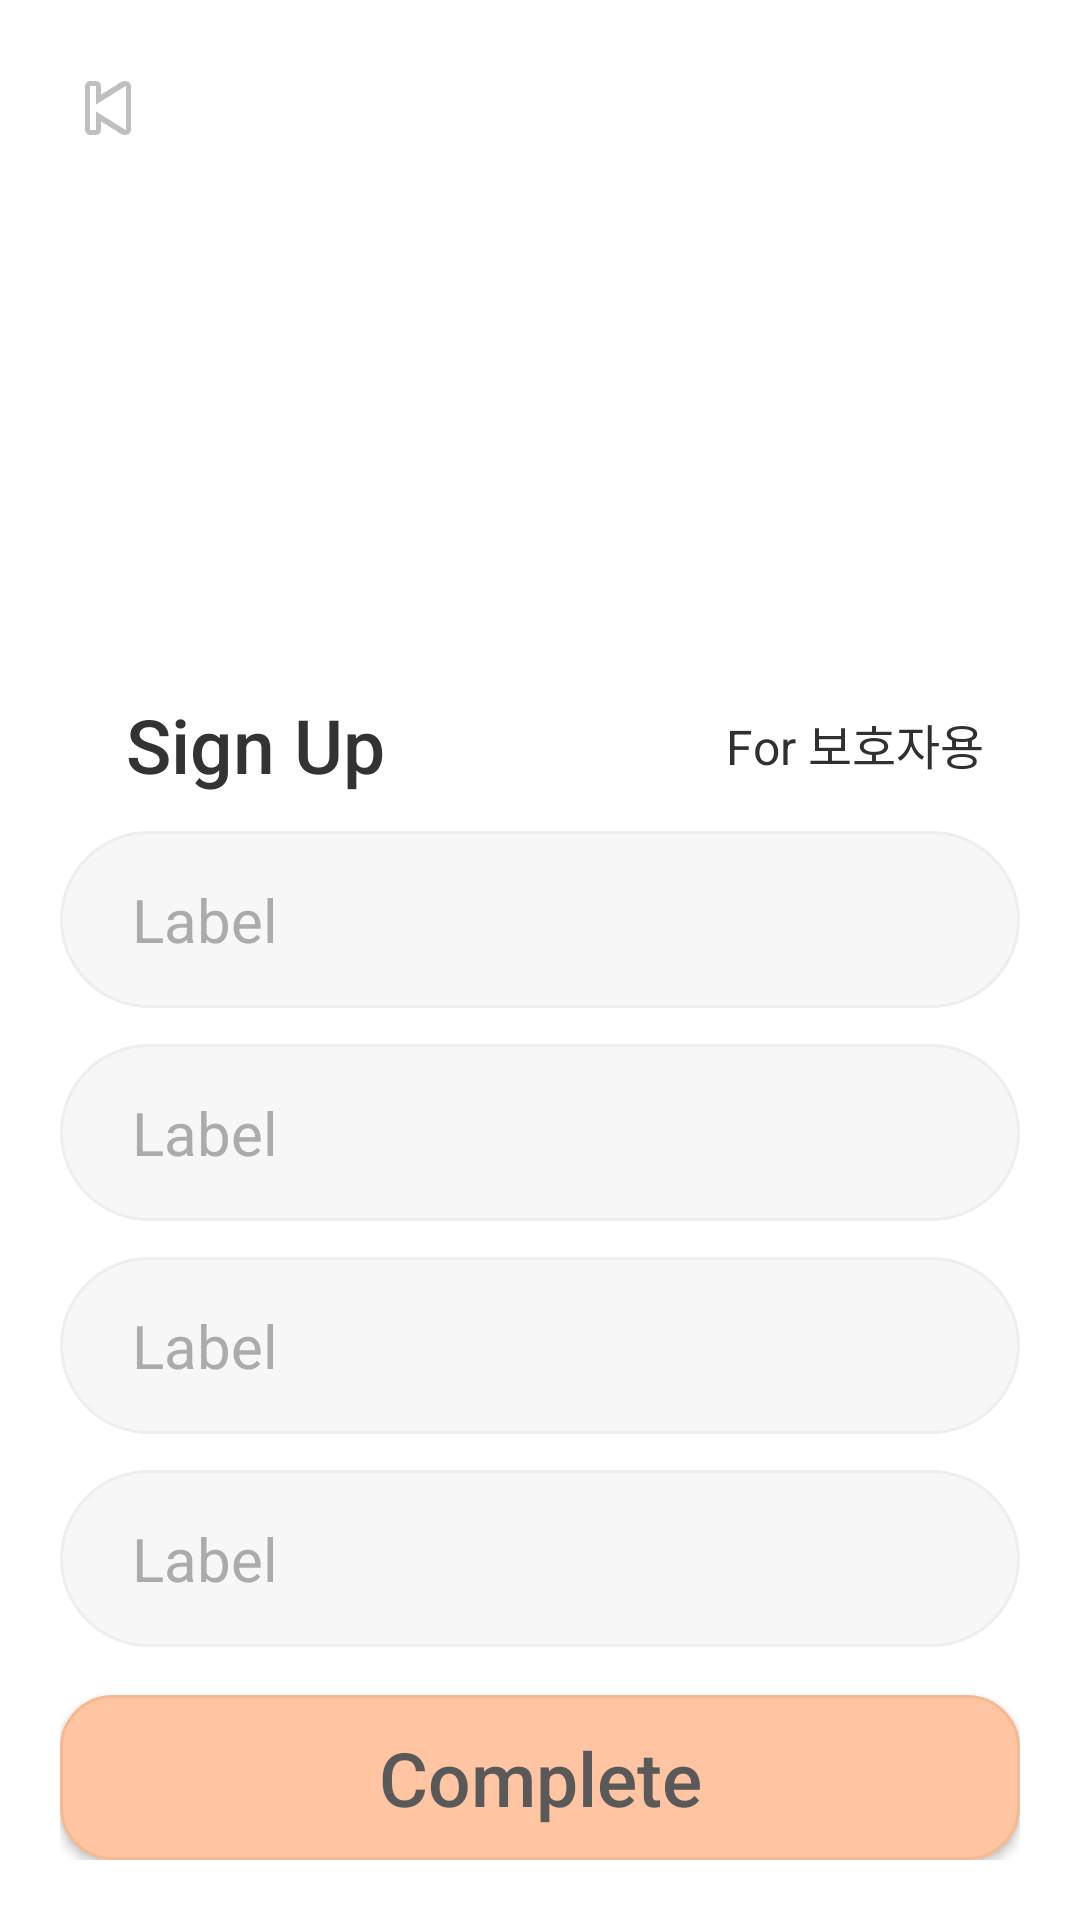

Reconstruct the res/layout file that produces this screen, plus the resources it refers to.
<!-- AndroidManifest.xml: application theme Theme.DIVE_PRE -->
<!-- res/layout/activity_sign_up_step1.xml -->
<?xml version="1.0" encoding="utf-8"?>
<ScrollView xmlns:android="http://schemas.android.com/apk/res/android"
    xmlns:app="http://schemas.android.com/apk/res-auto"
    android:layout_width="match_parent"
    android:layout_height="match_parent"
    android:fillViewport="true">

    <LinearLayout
        android:layout_width="match_parent"
        android:layout_height="match_parent"
        android:orientation="vertical"
        android:padding="20dp"
        android:gravity="bottom">

        
        <androidx.appcompat.widget.AppCompatImageButton
            android:id="@+id/ibBack"
            android:layout_width="32dp"
            android:layout_height="32dp"
            android:background="@android:color/transparent"
            android:contentDescription="@string/back"
            app:srcCompat="@android:drawable/ic_media_previous"
            app:tint="@color/gray_600" />

        
        <Space
            android:layout_width="match_parent"
            android:layout_height="0dp"
            android:layout_weight="1" />

        
        <LinearLayout
            android:layout_width="match_parent"
            android:layout_height="wrap_content"
            android:gravity="center_vertical">

            <TextView
                android:id="@+id/tvTitle"
                android:layout_width="0dp"
                android:layout_height="wrap_content"
                android:layout_weight="1"
                android:text="Sign Up"
                android:textColor="#333333"
                android:textSize="25sp"
                android:fontFamily="sans-serif-medium"
                android:layout_marginStart="22dp"/>

            <TextView
                android:id="@+id/tvRole"
                android:layout_width="wrap_content"
                android:layout_height="wrap_content"
                android:text="For 보호자용"
                android:textColor="#303030"
                android:textSize="16sp"
                android:layout_marginEnd="12dp"/>
        </LinearLayout>

        
        <include
            android:id="@+id/rowName"
            layout="@layout/view_input_row"
            android:layout_width="match_parent"
            android:layout_height="wrap_content"
            android:layout_marginTop="12dp" />

        <include
            android:id="@+id/rowPhone"
            layout="@layout/view_input_row"
            android:layout_width="match_parent"
            android:layout_height="wrap_content"
            android:layout_marginTop="12dp" />

        <include
            android:id="@+id/rowId"
            layout="@layout/view_input_row"
            android:layout_width="match_parent"
            android:layout_height="wrap_content"
            android:layout_marginTop="12dp" />

        <include
            android:id="@+id/rowPw"
            layout="@layout/view_input_row"
            android:layout_width="match_parent"
            android:layout_height="wrap_content"
            android:layout_marginTop="12dp" />

        
        <Button
            android:id="@+id/btnNext"
            android:layout_width="match_parent"
            android:layout_height="55dp"
            android:layout_marginTop="16dp"
            android:background="@drawable/bg_btn_next"
            android:backgroundTint="@null"
            app:backgroundTint="@null"
            android:text="Complete"
            android:textAllCaps="false"
            android:textColor="#595959"
            android:textSize="25sp"
            android:fontFamily="sans-serif-medium"/>


    </LinearLayout>
</ScrollView>
<!-- res/layout/view_input_row.xml (included above) -->
<?xml version="1.0" encoding="utf-8"?>
<androidx.constraintlayout.widget.ConstraintLayout
    xmlns:android="http://schemas.android.com/apk/res/android"
    xmlns:app="http://schemas.android.com/apk/res-auto"
    android:layout_width="match_parent"
    android:layout_height="40dp"
    android:background="@drawable/bg_input_pill"
    android:paddingStart="24dp"
    android:paddingEnd="29dp"
    android:paddingTop="12dp"
    android:paddingBottom="12dp">

    <TextView
        android:id="@+id/tvLabel"
        android:layout_width="wrap_content"
        android:layout_height="35dp"
        android:gravity="center_vertical"
        android:text="Label"
        android:textSize="20sp"
        android:textColor="#ABABAB"
        android:maxLines="1"
        app:layout_constraintStart_toStartOf="parent"
        app:layout_constraintTop_toTopOf="parent"
        app:layout_constraintBottom_toBottomOf="parent" />

    <EditText
        android:id="@+id/etValue"
        android:layout_width="0dp"
        android:layout_height="35dp"
        android:background="@android:color/transparent"
        android:backgroundTint="@android:color/transparent"
        android:padding="0dp"
        android:gravity="center_vertical|end"
        android:textAlignment="viewEnd"
        android:textSize="20sp"
        android:textColor="#303030"
        android:ellipsize="end"
        android:maxLines="1"
        android:textColorHint="#BDBDBD"
        android:imeOptions="actionDone"
        app:layout_constraintStart_toEndOf="@id/tvLabel"
        app:layout_constraintEnd_toEndOf="parent"
        app:layout_constraintTop_toTopOf="parent"
        app:layout_constraintBottom_toBottomOf="parent"/>
</androidx.constraintlayout.widget.ConstraintLayout>
<!-- resources referenced by this layout -->
<resources>
  <!-- drawable bg_btn_next (drawable) -->
  <?xml version="1.0" encoding="utf-8"?>
  <shape xmlns:android="http://schemas.android.com/apk/res/android"
      android:shape="rectangle">
  
      <solid android:color="#FFC4A1"/> 
  
      <stroke
          android:width="1dp"
          android:color="#F6B791"/> 
  
      <corners android:radius="17dp"/> 
  </shape>
  <!-- drawable bg_input_pill (drawable) -->
  <?xml version="1.0" encoding="utf-8"?>
  <shape xmlns:android="http://schemas.android.com/apk/res/android">
      
      <solid android:color="#F7F7F7"/>
  
      
      <corners android:radius="41dp"/>
  
      
      <stroke android:width="1dp" android:color="#EEEEEE"/>
  </shape>
  <string name="back">뒤로가기</string>
  <style name="Theme.DIVE_PRE" parent="Theme.MaterialComponents.DayNight.NoActionBar" />
</resources>
